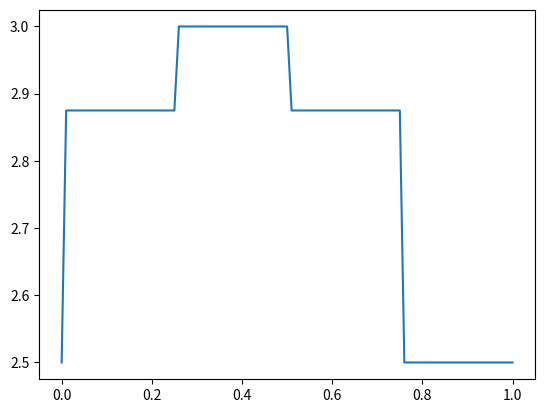

This chart was generated by the following Python code:
"""
@author: julesleprince
"""

import matplotlib.pyplot as plt

class Tree:
    def __init__(self, nb_faces, nb_lancers, prudence):
        self.nb_faces = nb_faces
        self.nb_lancers = nb_lancers
        self.prudence = prudence
        self.data = {}
        
        for i in range(1,self.nb_faces+1):
            self.data[i] = 0
    
    
    def make_tree(self, lancers, faces):
        
        # On enlève un lancer
        lancers = lancers - 1
        
        # On initialise le noeud
        node = {}
        
        # On crée faces branches au nouveau noeud
        for i in range(1,faces+1):
            
            # On calcul le pourcentage de chance d'avoir un meilleur score
            a = 1-(i/faces)**lancers
            
            
            # Si a est supérieur à tem et qu'il reste des lancers on rempli une nouvelle branche par recursion
            if a >= self.prudence and lancers != 0:
                node[i] = self.make_tree(lancers, faces)
                
            # Sinon on fini la branche et ajoute le dé de cette branche à data pour calculer l'espérance par la suite
            else:
                node[i] = "end"
                self.data[i] = self.data[i] + (1/self.nb_faces)**(self.nb_lancers - lancers)
        
        return node
    
    
    def esperance(self):
        self.esperance = 0
        
        for i in range(1,self.nb_faces+1):
            self.esperance += i*self.data[i]
            
        return self.esperance
        
    
    

# parametres
nb_faces = 4
nb_lancers = 2

graph = {}
graph['x'] = []
graph['y'] = []


for i in range(101):
    graph['x'].append(i/100)
    tree = Tree(nb_faces, nb_lancers, i/100)
    tree.make_tree(tree.nb_lancers, tree.nb_faces)
    graph['y'].append(tree.esperance())


plt.plot(graph['x'], graph['y'])

plt.show()





